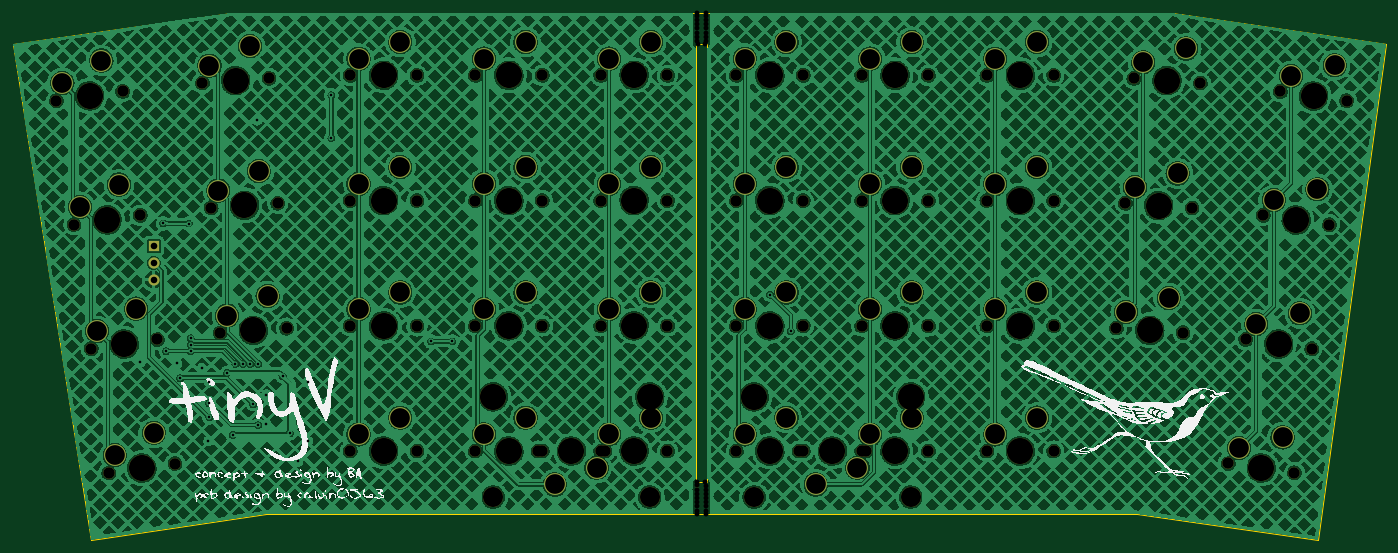
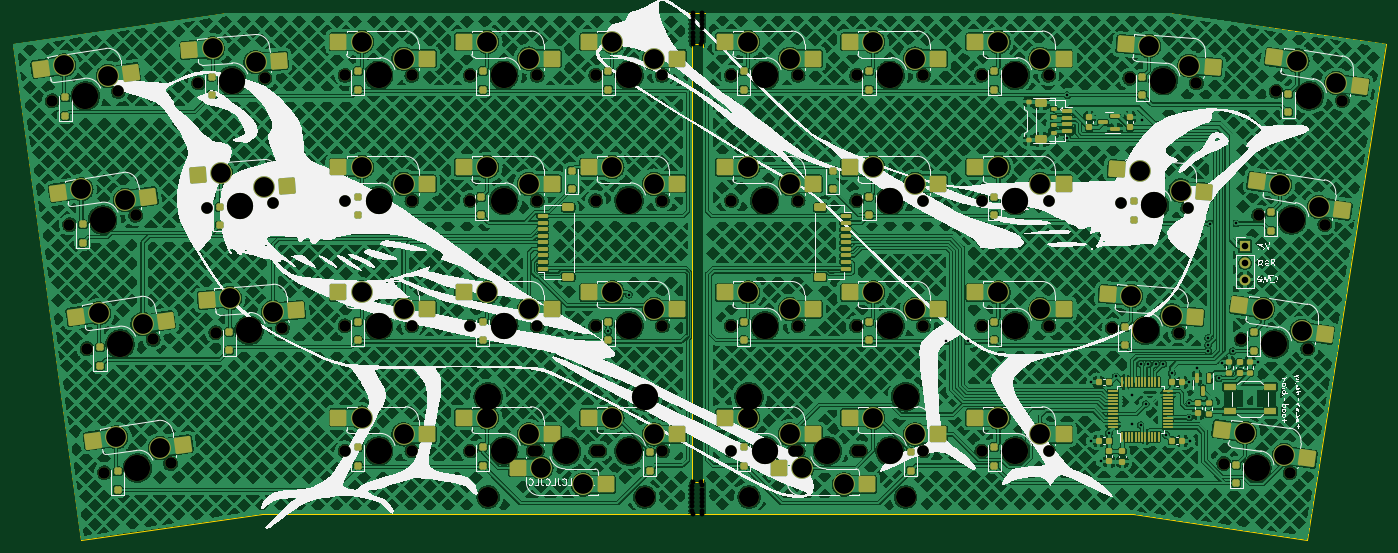
Circuit board: 11 layer files. Board 208.8 x 80.2 mm.
- bottom_copper: tinyv pcb-CuBottom.gbr (1859091 bytes)
- top_copper: tinyv pcb-CuTop.gbr (1699702 bytes)
- outline: tinyv pcb-EdgeCuts.gbr (1232 bytes)
- bottom_mask: tinyv pcb-MaskBottom.gbr (19826 bytes)
- top_mask: tinyv pcb-MaskTop.gbr (8527 bytes)
- drill: tinyv pcb-NPTH.drl (3070 bytes)
- drill: tinyv pcb-PTH.drl (2301 bytes)
- paste: tinyv pcb-PasteBottom.gbr (12281 bytes)
- paste: tinyv pcb-PasteTop.gbr (456 bytes)
- bottom_silk: tinyv pcb-SilkBottom.gbr (130240 bytes)
- top_silk: tinyv pcb-SilkTop.gbr (77071 bytes)

=== bottom_copper: tinyv pcb-CuBottom.gbr (1859091 bytes, source omitted) ===
=== top_copper: tinyv pcb-CuTop.gbr (1699702 bytes, source omitted) ===
=== outline: tinyv pcb-EdgeCuts.gbr ===
%TF.GenerationSoftware,KiCad,Pcbnew,(7.0.0)*%
%TF.CreationDate,2023-09-12T00:14:53+02:00*%
%TF.ProjectId,tinyv pcb,74696e79-7620-4706-9362-2e6b69636164,rev?*%
%TF.SameCoordinates,Original*%
%TF.FileFunction,Profile,NP*%
%FSLAX46Y46*%
G04 Gerber Fmt 4.6, Leading zero omitted, Abs format (unit mm)*
G04 Created by KiCad (PCBNEW (7.0.0)) date 2023-09-12 00:14:53*
%MOMM*%
%LPD*%
G01*
G04 APERTURE LIST*
%TA.AperFunction,Profile*%
%ADD10C,0.200000*%
%TD*%
G04 APERTURE END LIST*
D10*
X219348002Y-97631308D02*
X246856250Y-101600000D01*
X152254255Y-97632050D02*
X86895878Y-97631308D01*
X246856250Y-101600000D02*
X257175000Y-26193750D01*
X152254255Y-97632050D02*
X153989625Y-97632050D01*
X60325000Y-101600000D02*
X86895878Y-97631308D01*
X48418750Y-26193750D02*
X60325000Y-101600000D01*
X219348002Y-97631308D02*
X153989625Y-97632050D01*
X152258114Y-26193750D02*
X152254255Y-92868750D01*
X152258114Y-21431250D02*
X81569173Y-21430057D01*
X81569173Y-21430057D02*
X48418750Y-26193750D01*
X224674707Y-21430057D02*
X152258114Y-21431250D01*
X152258114Y-26193750D02*
X153987500Y-26193750D01*
X152254255Y-92868750D02*
X153987500Y-92868750D01*
X257175000Y-26193750D02*
X224674707Y-21430057D01*
X153987500Y-92868750D02*
X153987500Y-26193750D01*
M02*

=== bottom_mask: tinyv pcb-MaskBottom.gbr (19826 bytes, source omitted) ===
=== top_mask: tinyv pcb-MaskTop.gbr (8527 bytes, source omitted) ===
=== drill: tinyv pcb-NPTH.drl ===
M48
; DRILL file {KiCad (7.0.0)} date Tue Sep 12 00:14:53 2023
; FORMAT={-:-/ absolute / inch / decimal}
; #@! TF.CreationDate,2023-09-12T00:14:53+02:00
; #@! TF.GenerationSoftware,Kicad,Pcbnew,(7.0.0)
; #@! TF.FileFunction,NonPlated,1,2,NPTH
FMAT,2
INCH
; #@! TA.AperFunction,NonPlated,NPTH,ComponentDrill
T1C0.0295
; #@! TA.AperFunction,NonPlated,NPTH,ComponentDrill
T2C0.0689
; #@! TA.AperFunction,NonPlated,NPTH,ComponentDrill
T3C0.1200
; #@! TA.AperFunction,NonPlated,NPTH,ComponentDrill
T4C0.1570
%
G90
G05
T1
X5.9995Y-3.7
X5.9995Y-3.6748
X5.9995Y-3.7248
X5.9995Y-3.7498
X5.9995Y-3.7748
X5.9995Y-3.7997
X5.9995Y-3.8248
X5.9999Y-0.8425
X6.0Y-3.8443
X6.0Y-0.8876
X6.0Y-0.8625
X6.0Y-0.9125
X6.0Y-0.9375
X6.0Y-0.9625
X6.0Y-0.9874
X6.0Y-1.0125
X6.0042Y-3.6568
X6.0047Y-1.0317
X6.0522Y-3.656
X6.0523Y-1.0307
X6.0571Y-0.8427
X6.0572Y-0.8627
X6.0572Y-0.8878
X6.0572Y-0.9127
X6.0572Y-0.9377
X6.0572Y-0.9627
X6.0572Y-1.0127
X6.0572Y-0.9875
X6.0572Y-3.845
X6.0573Y-3.6752
X6.0573Y-3.7003
X6.0573Y-3.7252
X6.0573Y-3.7502
X6.0573Y-3.7752
X6.0573Y-3.8252
X6.0573Y-3.8
T2
X2.1659Y-1.3701
X2.2712Y-2.1124
X2.3744Y-2.8558
X2.4795Y-3.5988
X2.562Y-1.3144
X2.6673Y-2.0567
X2.7705Y-2.8002
X2.8756Y-3.5431
X3.0395Y-1.264
X3.092Y-2.0118
X3.1452Y-2.7605
X3.4385Y-1.236
X3.4911Y-1.9839
X3.5442Y-2.7326
X3.925Y-1.2188
X3.925Y-1.9688
X3.925Y-2.7188
X3.925Y-3.4688
X4.325Y-1.2188
X4.325Y-1.9688
X4.325Y-2.7188
X4.325Y-3.4688
X4.675Y-1.2188
X4.675Y-1.9688
X4.675Y-2.7188
X4.675Y-3.4688
X5.05Y-3.4688
X5.075Y-1.2188
X5.075Y-1.9688
X5.075Y-2.7188
X5.075Y-3.4688
X5.425Y-1.2188
X5.425Y-1.9688
X5.425Y-2.7188
X5.425Y-3.4688
X5.45Y-3.4688
X5.825Y-1.2188
X5.825Y-1.9688
X5.825Y-2.7188
X5.825Y-3.4688
X6.2375Y-1.2188
X6.2375Y-1.9688
X6.2375Y-2.7188
X6.2375Y-3.4688
X6.6125Y-3.4688
X6.6375Y-1.2188
X6.6375Y-1.9688
X6.6375Y-2.7188
X6.6375Y-3.4688
X6.9875Y-1.2188
X6.9875Y-1.9688
X6.9875Y-2.7188
X6.9875Y-3.4688
X7.0125Y-3.4688
X7.3875Y-1.2188
X7.3875Y-1.9688
X7.3875Y-2.7188
X7.3875Y-3.4688
X7.7375Y-1.2188
X7.7375Y-1.9688
X7.7375Y-2.7188
X7.7375Y-3.4688
X8.1375Y-1.2188
X8.1375Y-1.9688
X8.1375Y-2.7188
X8.1375Y-3.4688
X8.5131Y-2.7316
X8.5667Y-1.9847
X8.6169Y-1.2365
X8.9122Y-2.7595
X8.9657Y-2.0126
X9.0159Y-1.2644
X9.183Y-3.5425
X9.2869Y-2.7999
X9.3918Y-2.0572
X9.4955Y-1.3148
X9.5791Y-3.5982
X9.683Y-2.8555
X9.7879Y-2.1129
X9.8916Y-1.3705
T3
X4.7812Y-3.7437
X5.7188Y-3.7437
X6.3438Y-3.7437
X7.2812Y-3.7437
T4
X2.364Y-1.3423
X2.4692Y-2.0846
X2.5724Y-2.828
X2.6776Y-3.5709
X3.239Y-1.25
X3.2916Y-1.9978
X3.3447Y-2.7466
X4.125Y-1.2188
X4.125Y-1.9688
X4.125Y-2.7188
X4.125Y-3.4688
X4.7812Y-3.1437
X4.875Y-1.2188
X4.875Y-1.9688
X4.875Y-2.7188
X4.875Y-3.4688
X5.25Y-3.4688
X5.625Y-1.2188
X5.625Y-1.9688
X5.625Y-2.7188
X5.625Y-3.4688
X5.7188Y-3.1437
X6.3438Y-3.1437
X6.4375Y-1.2188
X6.4375Y-1.9688
X6.4375Y-2.7188
X6.4375Y-3.4688
X6.8125Y-3.4688
X7.1875Y-1.2188
X7.1875Y-1.9688
X7.1875Y-2.7188
X7.1875Y-3.4688
X7.2812Y-3.1437
X7.9375Y-1.2188
X7.9375Y-1.9688
X7.9375Y-2.7188
X7.9375Y-3.4688
X8.7127Y-2.7456
X8.7662Y-1.9987
X8.8164Y-1.2505
X9.381Y-3.5703
X9.4849Y-2.8277
X9.5898Y-2.0851
X9.6935Y-1.3426
T0
M30

=== drill: tinyv pcb-PTH.drl ===
M48
; DRILL file {KiCad (7.0.0)} date Tue Sep 12 00:14:53 2023
; FORMAT={-:-/ absolute / inch / decimal}
; #@! TF.CreationDate,2023-09-12T00:14:53+02:00
; #@! TF.GenerationSoftware,Kicad,Pcbnew,(7.0.0)
; #@! TF.FileFunction,Plated,1,2,PTH
FMAT,2
INCH
; #@! TA.AperFunction,Plated,PTH,ViaDrill
T1C0.0157
; #@! TA.AperFunction,Plated,PTH,ComponentDrill
T2C0.0394
; #@! TA.AperFunction,Plated,PTH,ComponentDrill
T3C0.1181
%
G90
G05
T1
X2.6691Y-2.9357
X2.8044Y-2.1059
X2.8228Y-2.8708
X2.8886Y-2.9439
X2.9062Y-3.0316
X2.9578Y-2.106
X2.9688Y-2.8314
X2.9688Y-2.8708
X2.9692Y-2.7916
X3.0359Y-2.9712
X3.0764Y-3.4067
X3.0814Y-3.1814
X3.0816Y-3.057
X3.0823Y-3.2675
X3.1875Y-3.0
X3.2217Y-3.3717
X3.238Y-2.9455
X3.2819Y-2.9455
X3.3274Y-2.9457
X3.3438Y-3.1875
X3.3672Y-1.4879
X3.374Y-3.3125
X3.3745Y-2.9461
X3.4232Y-3.1302
X3.4232Y-3.3073
X3.5219Y-3.0216
X3.5636Y-3.3625
X3.6109Y-3.5307
X3.6694Y-3.055
X3.6719Y-3.4062
X3.8125Y-1.3385
X3.8125Y-1.5938
X4.409Y-2.8125
X4.5371Y-2.8125
X6.4375Y-2.5312
X6.5625Y-2.75
T2
X2.7485Y-2.2419
X2.7485Y-2.3419
X2.7485Y-2.4419
T3
X2.2015Y-1.2641
X2.3068Y-2.0064
X2.41Y-2.7498
X2.4352Y-1.1303
X2.5151Y-3.4928
X2.5404Y-1.8726
X2.6436Y-2.616
X2.7488Y-3.359
X3.0824Y-1.1607
X3.1349Y-1.9085
X3.1881Y-2.6573
X3.3248Y-1.0435
X3.3774Y-1.7913
X3.4305Y-2.5401
X3.975Y-1.1187
X3.975Y-1.8687
X3.975Y-2.6187
X3.975Y-3.3687
X4.225Y-1.0188
X4.225Y-1.7688
X4.225Y-2.5187
X4.225Y-3.2687
X4.725Y-1.1187
X4.725Y-1.8687
X4.725Y-2.6187
X4.725Y-3.3687
X4.975Y-1.0188
X4.975Y-1.7688
X4.975Y-2.5187
X4.975Y-3.2687
X5.15Y-3.6687
X5.4Y-3.5688
X5.475Y-1.1187
X5.475Y-1.8687
X5.475Y-2.6187
X5.475Y-3.3687
X5.725Y-1.0188
X5.725Y-1.7688
X5.725Y-2.5187
X5.725Y-3.2687
X6.2875Y-1.1187
X6.2875Y-1.8687
X6.2875Y-2.6187
X6.2875Y-3.3687
X6.5375Y-1.0188
X6.5375Y-1.7688
X6.5375Y-2.5187
X6.5375Y-3.2687
X6.7125Y-3.6687
X6.9625Y-3.5688
X7.0375Y-1.1187
X7.0375Y-1.8687
X7.0375Y-2.6187
X7.0375Y-3.3687
X7.2875Y-1.0188
X7.2875Y-1.7688
X7.2875Y-2.5187
X7.2875Y-3.2687
X7.7875Y-1.1187
X7.7875Y-1.8687
X7.7875Y-2.6187
X7.7875Y-3.3687
X8.0375Y-1.0188
X8.0375Y-1.7688
X8.0375Y-2.5187
X8.0375Y-3.2687
X8.57Y-2.6354
X8.6235Y-1.8885
X8.6738Y-1.1403
X8.8264Y-2.553
X8.8799Y-1.8061
X8.9301Y-1.058
X9.2464Y-3.4504
X9.3503Y-2.7078
X9.4552Y-1.9652
X9.5079Y-3.3862
X9.5589Y-1.2227
X9.6118Y-2.6436
X9.7167Y-1.9009
X9.8204Y-1.1585
T0
M30

=== paste: tinyv pcb-PasteBottom.gbr (12281 bytes, source omitted) ===
=== paste: tinyv pcb-PasteTop.gbr ===
%TF.GenerationSoftware,KiCad,Pcbnew,(7.0.0)*%
%TF.CreationDate,2023-09-12T00:14:53+02:00*%
%TF.ProjectId,tinyv pcb,74696e79-7620-4706-9362-2e6b69636164,rev?*%
%TF.SameCoordinates,Original*%
%TF.FileFunction,Paste,Top*%
%TF.FilePolarity,Positive*%
%FSLAX46Y46*%
G04 Gerber Fmt 4.6, Leading zero omitted, Abs format (unit mm)*
G04 Created by KiCad (PCBNEW (7.0.0)) date 2023-09-12 00:14:53*
%MOMM*%
%LPD*%
G01*
G04 APERTURE LIST*
G04 APERTURE END LIST*
M02*

=== bottom_silk: tinyv pcb-SilkBottom.gbr (130240 bytes, source omitted) ===
=== top_silk: tinyv pcb-SilkTop.gbr (77071 bytes, source omitted) ===
